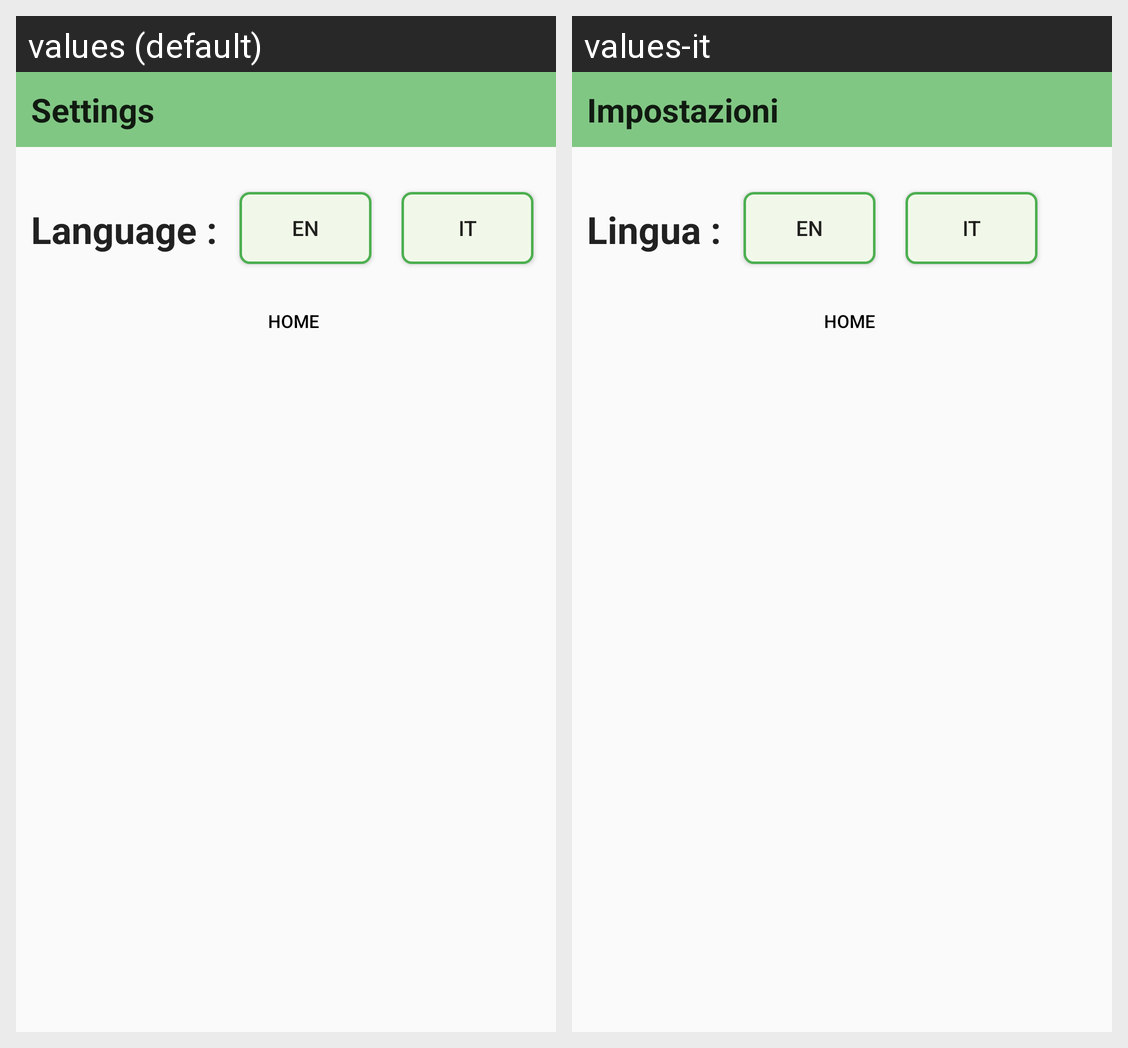

This grid shows one Android layout under two languages. Give, for every string resource on the screen, its name, the default text and each shown locale's text.
Android screen res/layout/activity_setting.xml rendered under 2 locales, left to right: values (default), values-it. Device: Nexus 5 (rendered at 1080×1920; each locale shown at half size, 540×960, under a caption strip naming it); theme AppTheme.NoActionBar.
Strings drawn on this screen, with the default value and each locale's value (text and hints the layout hard-codes, and strings that could not be matched under every locale, appear in the picture but are not listed):

text_view_setting
  values: Settings
  values-it: Impostazioni

language_setting
  values: Language :
  values-it: Lingua :
